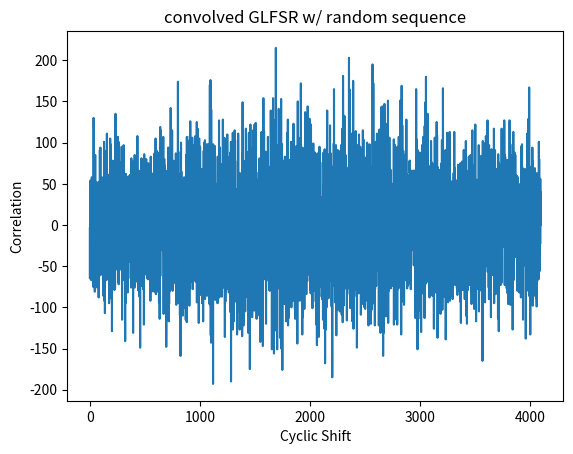

Here is the Python script that generated this plot:
# the following is an example of the glfsr correlation used in the AERPAW channel sounder
# the first array is the glfsr sequence trasnmitted by the channel sounder
# the second array is the the expected received sequence (they are the same, just reversed), taken from the GNU radio script to be verified


import numpy as np
import matplotlib.pyplot as plt

array1="[1 1 1 1 -1 1 1 1 -1 -1 1 1 1 1 1 1 1 -1 1 -1 -1 1 -1 1 1 1 -1 1 1 1 1 1 -1 1 1 -1 -1 1 -1 -1 -1 -1 1 1 1 -1 -1 1 1 1 -1 1 -1 -1 -1 1 -1 1 1 1 -1 1 -1 1 -1 -1 -1 1 1 1 -1 -1 1 -1 1 1 -1 -1 -1 -1 -1 -1 -1 -1 1 1 -1 1 -1 1 -1 -1 -1 -1 -1 1 -1 1 1 1 1 -1 1 1 1 -1 -1 -1 -1 -1 -1 1 -1 -1 1 1 -1 1 -1 1 -1 -1 -1 1 1 -1 1 1 -1 -1 -1 -1 1 -1 -1 1 1 1 1 1 -1 -1 -1 -1 -1 1 1 -1 1 1 1 1 1 -1 -1 -1 -1 -1 -1 -1 1 -1 1 -1 -1 -1 -1 -1 1 1 1 1 1 -1 1 1 1 -1 -1 1 -1 -1 -1 -1 1 -1 1 -1 -1 -1 -1 1 -1 -1 -1 1 -1 1 -1 1 1 1 1 -1 1 1 1 1 1 1 1 -1 1 -1 1 -1 1 -1 1 -1 1 -1 1 1 -1 -1 1 -1 -1 1 1 1 1 -1 -1 1 1 -1 -1 1 -1 -1 -1 -1 1 -1 -1 1 1 1 -1 -1 1 1 -1 1 1 -1 1 -1 -1 -1 -1 -1 -1 1 1 -1 1 -1 -1 1 1 1 -1 1 -1 1 1 1 -1 -1 1 -1 -1 -1 1 -1 1 -1 -1 1 1 1 1 -1 1 1 -1 1 -1 1 -1 1 -1 1 -1 -1 1 -1 -1 -1 1 -1 1 -1 1 -1 -1 -1 1 1 -1 -1 -1 1 1 -1 1 -1 1 -1 1 -1 -1 -1 -1 1 1 1 -1 1 1 1 1 1 -1 -1 -1 1 1 1 1 1 1 -1 1 -1 -1 1 1 -1 -1 -1 -1 -1 -1 -1 1 1 1 -1 -1 1 1 -1 1 -1 1 -1 1 -1 1 1 1 -1 1 -1 1 -1 1 1 -1 -1 1 1 1 -1 -1 1 -1 1 1 1 1 1 1 -1 1 1 1 1 1 1 -1 1 -1 1 1 1 -1 1 1 -1 -1 1 -1 -1 1 1 -1 -1 1 1 1 -1 1 1 1 -1 1 1 1 -1 1 1 -1 1 -1 -1 -1 -1 1 1 -1 -1 -1 -1 1 1 1 1 -1 1 -1 1 -1 -1 -1 -1 1 1 -1 1 -1 -1 1 -1 -1 1 -1 -1 -1 -1 -1 -1 -1 -1 1 1 1 -1 1 -1 -1 1 1 1 -1 1 1 -1 -1 -1 -1 1 -1 1 -1 -1 -1 1 -1 1 1 -1 -1 1 -1 -1 1 -1 -1 -1 1 -1 -1 -1 1 -1 1 1 1 1 1 -1 1 1 1 -1 1 -1 1 1 -1 1 -1 1 1 -1 1 1 1 -1 1 1 1 1 1 1 -1 -1 1 -1 -1 1 1 -1 -1 -1 -1 -1 1 1 -1 -1 1 1 1 -1 1 -1 -1 1 -1 1 -1 1 -1 1 -1 -1 1 1 1 1 -1 -1 -1 1 -1 -1 -1 1 -1 -1 1 1 1 -1 1 1 1 -1 -1 -1 -1 1 1 -1 1 -1 -1 -1 1 1 -1 -1 1 1 1 -1 -1 1 1 -1 -1 -1 1 -1 -1 1 1 1 -1 -1 -1 -1 1 -1 1 1 -1 1 -1 -1 1 1 1 -1 -1 1 -1 -1 1 1 1 -1 -1 -1 1 -1 1 -1 1 1 -1 1 -1 1 -1 -1 1 1 -1 1 1 1 -1 1 -1 1 -1 -1 1 -1 -1 -1 -1 1 -1 1 1 1 1 1 1 1 1 1 1 -1 -1 1 -1 -1 -1 -1 1 1 -1 1 1 -1 1 -1 1 -1 -1 -1 1 -1 1 -1 -1 -1 1 1 1 1 -1 1 -1 -1 -1 -1 -1 1 -1 1 -1 -1 -1 1 1 -1 -1 1 -1 -1 1 1 1 -1 1 1 -1 1 1 1 -1 -1 -1 1 1 -1 1 1 -1 -1 1 1 -1 1 -1 -1 -1 -1 1 1 1 1 1 1 1 -1 -1 -1 -1 1 1 -1 1 1 1 1 -1 1 1 1 -1 1 1 1 1 -1 -1 1 1 1 1 1 -1 1 -1 1 1 1 1 -1 -1 1 -1 -1 1 1 1 1 1 1 -1 -1 -1 1 -1 1 -1 -1 1 -1 1 1 -1 -1 -1 -1 1 1 1 1 1 -1 1 -1 -1 1 1 1 1 1 1 -1 1 1 -1 1 1 1 1 -1 -1 1 -1 1 1 1 1 -1 -1 1 -1 1 -1 -1 -1 1 -1 -1 1 -1 -1 -1 1 -1 1 1 -1 1 1 -1 -1 -1 1 -1 -1 -1 -1 1 -1 1 -1 1 1 1 -1 -1 1 1 -1 -1 1 1 -1 -1 -1 -1 1 -1 1 -1 1 1 -1 1 1 -1 1 1 1 -1 1 -1 1 1 1 -1 1 -1 1 1 -1 -1 1 -1 -1 -1 -1 -1 -1 -1 1 -1 -1 -1 -1 -1 1 1 1 1 -1 1 -1 -1 1 1 1 -1 -1 -1 1 1 -1 1 -1 1 1 -1 1 1 -1 1 -1 -1 1 -1 -1 -1 -1 -1 -1 1 1 -1 -1 1 1 -1 1 -1 1 -1 -1 1 -1 -1 1 1 -1 1 1 -1 -1 -1 1 1 -1 -1 -1 -1 1 1 -1 -1 1 -1 -1 -1 1 1 -1 -1 -1 -1 1 -1 1 1 -1 -1 1 1 -1 1 -1 1 1 1 -1 1 -1 -1 -1 1 1 1 1 1 1 -1 -1 1 1 -1 1 1 1 1 -1 -1 1 1 -1 -1 -1 1 1 1 -1 -1 1 1 1 1 -1 1 1 -1 -1 1 -1 1 1 1 -1 1 -1 1 1 1 1 -1 1 -1 1 1 1 -1 -1 -1 1 1 1 1 1 -1 1 -1 1 -1 -1 -1 1 -1 -1 1 1 1 1 -1 -1 -1 -1 1 1 1 1 1 1 -1 1 1 1 -1 -1 -1 1 1 1 -1 -1 1 -1 -1 -1 1 1 -1 1 1 1 -1 -1 -1 -1 1 -1 1 -1 1 -1 1 -1 -1 -1 -1 -1 -1 -1 1 1 -1 -1 -1 1 -1 1 1 -1 -1 -1 -1 -1 1 1 1 -1 1 1 -1 1 1 -1 1 1 1 1 -1 1 -1 1 -1 1 -1 -1 1 -1 1 1 -1 1 1 1 -1 1 -1 -1 -1 -1 1 1 1 -1 -1 -1 -1 -1 1 1 1 1 1 1 -1 -1 -1 -1 1 -1 1 -1 -1 1 -1 1 -1 1 1 1 -1 -1 -1 -1 1 1 1 -1 1 1 -1 -1 -1 1 -1 1 -1 -1 1 1 -1 -1 1 -1 1 1 -1 1 1 -1 -1 1 -1 1 1 -1 1 -1 1 1 -1 -1 -1 -1 1 1 -1 -1 -1 1 1 1 1 -1 1 1 -1 -1 -1 1 -1 -1 1 1 -1 1 1 1 -1 -1 1 -1 1 -1 -1 1 1 -1 -1 -1 1 -1 -1 -1 -1 -1 1 -1 1 1 -1 -1 1 -1 1 -1 1 1 -1 -1 1 1 -1 1 1 -1 -1 -1 -1 -1 1 1 -1 1 -1 -1 -1 -1 -1 1 1 1 -1 -1 1 -1 1 -1 1 1 1 -1 1 1 1 -1 1 -1 1 -1 1 -1 1 1 -1 1 -1 1 1 1 -1 -1 -1 -1 -1 -1 -1 1 1 -1 1 1 -1 1 1 -1 1 1 -1 -1 1 -1 -1 -1 1 -1 -1 -1 -1 1 -1 -1 1 -1 -1 1 1 1 -1 1 -1 1 -1 -1 1 1 1 1 1 1 1 -1 -1 1 1 -1 -1 -1 -1 -1 -1 1 -1 -1 -1 -1 1 -1 -1 -1 1 1 -1 1 -1 1 -1 -1 1 1 1 -1 -1 -1 -1 -1 1 -1 -1 -1 -1 1 1 1 1 -1 1 1 -1 1 1 -1 1 -1 -1 -1 1 1 1 -1 1 1 -1 1 -1 1 -1 -1 1 -1 1 -1 -1 1 1 -1 1 1 -1 1 -1 1 1 1 1 -1 -1 -1 1 1 -1 1 -1 -1 -1 1 -1 1 1 -1 1 -1 1 1 1 1 1 1 1 -1 1 1 -1 1 -1 -1 -1 1 -1 -1 1 -1 1 1 -1 1 1 -1 1 -1 1 -1 1 1 -1 1 1 1 1 1 1 1 -1 -1 1 -1 1 1 1 -1 1 1 -1 -1 -1 1 1 -1 1 1 1 -1 1 1 1 -1 -1 -1 1 -1 -1 1 1 1 1 1 1 1 1 1 -1 -1 -1 1 1 1 -1 -1 -1 1 1 1 1 -1 1 -1 1 1 1 1 1 1 -1 1 -1 -1 -1 -1 1 1 -1 1 1 1 -1 1 -1 -1 1 1 -1 -1 1 1 1 1 -1 -1 -1 -1 -1 -1 -1 -1 1 -1 1 -1 1 1 1 1 1 -1 -1 -1 1 -1 -1 -1 -1 1 1 -1 1 -1 1 -1 1 1 1 1 1 1 -1 -1 1 1 1 -1 -1 -1 1 1 1 -1 1 -1 1 1 -1 -1 -1 1 1 1 -1 1 1 1 1 -1 1 1 1 1 -1 -1 -1 1 1 1 -1 1 1 -1 -1 1 -1 1 -1 -1 1 -1 -1 -1 -1 -1 1 -1 -1 1 -1 -1 -1 1 1 -1 -1 1 1 -1 1 1 -1 1 1 1 1 1 -1 1 -1 -1 -1 1 1 1 -1 -1 -1 1 -1 -1 -1 1 1 1 -1 -1 1 1 -1 -1 1 -1 1 1 1 -1 -1 1 -1 -1 1 -1 1 -1 -1 1 -1 -1 1 1 1 -1 -1 1 -1 1 -1 -1 -1 -1 1 1 -1 -1 1 1 -1 -1 1 -1 1 -1 -1 1 1 1 1 1 -1 -1 1 1 1 -1 1 1 -1 -1 1 1 -1 1 1 1 1 1 1 -1 -1 -1 1 1 -1 1 1 1 1 -1 -1 -1 -1 1 1 -1 -1 -1 -1 -1 -1 -1 -1 -1 -1 1 -1 -1 -1 1 1 -1 -1 1 -1 1 -1 -1 -1 -1 -1 -1 1 1 1 -1 1 1 1 -1 -1 1 1 -1 -1 -1 -1 1 1 -1 1 -1 1 1 -1 -1 -1 1 -1 -1 1 -1 1 -1 -1 1 1 1 -1 -1 1 1 1 -1 -1 1 1 1 1 1 -1 -1 1 -1 -1 1 -1 1 1 1 -1 1 -1 -1 -1 -1 -1 -1 -1 1 -1 1 1 1 1 1 -1 -1 -1 -1 1 1 1 -1 -1 -1 1 1 -1 -1 1 -1 -1 -1 -1 -1 1 1 -1 1 -1 1 1 1 1 1 -1 -1 1 -1 1 1 -1 1 -1 -1 -1 1 1 -1 1 -1 -1 -1 -1 1 -1 -1 -1 -1 1 -1 1 1 -1 -1 -1 -1 1 -1 -1 -1 -1 -1 -1 1 1 1 1 -1 -1 -1 -1 1 -1 -1 -1 -1 1 1 -1 -1 1 -1 1 1 -1 -1 -1 1 1 1 1 -1 -1 -1 1 1 -1 -1 1 1 1 1 1 -1 -1 -1 1 1 -1 -1 -1 -1 -1 -1 1 1 1 1 1 1 1 1 1 1 1 1 -1 1 -1 1 1 -1 1 -1 -1 -1 1 -1 1 -1 1 -1 1 1 -1 -1 -1 1 1 -1 1 -1 -1 1 -1 1 -1 1 1 -1 1 1 1 -1 -1 -1 -1 -1 1 -1 1 1 1 -1 1 -1 -1 1 1 1 1 -1 -1 1 -1 1 1 -1 -1 1 1 1 1 -1 1 -1 -1 -1 1 1 -1 1 1 1 1 1 1 1 1 1 -1 1 1 -1 -1 1 1 1 1 1 1 -1 -1 1 -1 1 -1 -1 1 -1 1 1 1 1 1 1 1 -1 -1 -1 1 -1 -1 1 1 -1 -1 -1 -1 1 -1 -1 1 -1 -1 -1 -1 -1 1 1 1 -1 1 -1 1 -1 -1 -1 -1 -1 -1 1 -1 -1 1 -1 1 -1 1 1 1 1 1 1 1 1 -1 -1 1 1 1 1 1 1 -1 1 -1 1 -1 -1 1 -1 1 1 1 -1 -1 -1 -1 -1 1 1 -1 -1 -1 -1 -1 1 1 1 1 -1 -1 1 1 -1 1 -1 1 1 -1 1 -1 1 -1 1 -1 -1 1 1 -1 -1 1 1 -1 -1 1 1 -1 1 1 1 -1 -1 -1 1 -1 1 -1 -1 -1 1 -1 -1 -1 1 1 1 1 1 -1 -1 -1 1 -1 1 1 1 -1 1 1 -1 1 1 -1 -1 -1 -1 -1 -1 -1 1 -1 -1 1 1 1 -1 1 -1 -1 1 1 -1 1 -1 -1 -1 1 1 1 1 -1 -1 1 1 1 -1 1 -1 1 1 -1 1 1 -1 -1 1 1 -1 -1 1 1 1 -1 -1 -1 -1 1 1 -1 -1 1 1 1 1 -1 1 1 1 1 -1 1 1 -1 -1 1 1 -1 -1 -1 -1 -1 1 -1 1 1 -1 1 -1 1 -1 -1 -1 -1 1 -1 1 -1 1 -1 -1 1 1 1 -1 1 1 1 1 1 1 1 1 -1 1 -1 -1 -1 1 -1 -1 1 1 -1 -1 1 1 -1 1 -1 -1 1 1 -1 -1 1 -1 -1 -1 1 -1 1 1 1 -1 -1 1 -1 1 -1 1 -1 -1 1 -1 1 -1 1 -1 -1 1 1 -1 1 -1 -1 1 -1 -1 -1 1 1 1 -1 1 1 1 -1 1 -1 -1 1 -1 1 1 -1 1 -1 -1 1 -1 -1 1 1 1 1 1 -1 1 1 1 1 1 -1 1 -1 1 1 -1 -1 1 1 1 1 1 -1 1 1 -1 -1 -1 1 1 1 -1 -1 -1 -1 -1 -1 -1 -1 -1 1 -1 1 1 -1 -1 -1 1 -1 1 1 -1 1 1 1 1 1 -1 -1 1 1 1 1 -1 -1 1 -1 -1 -1 1 1 1 -1 -1 -1 -1 1 1 1 1 -1 -1 1 -1 1 -1 1 1 -1 1 -1 -1 1 1 -1 1 1 -1 -1 1 -1 -1 1 -1 1 1 -1 1 -1 1 -1 1 1 1 -1 -1 -1 1 -1 -1 -1 -1 -1 -1 1 -1 -1 -1 1 -1 1 1 -1 -1 -1 1 1 -1 -1 1 1 -1 -1 -1 1 -1 1 -1 -1 -1 -1 1 1 1 1 -1 -1 -1 1 -1 1 1 -1 1 -1 -1 -1 -1 -1 1 -1 -1 1 1 1 1 -1 1 1 1 -1 1 -1 -1 -1 1 -1 -1 -1 -1 1 1 1 -1 1 -1 -1 -1 -1 -1 1 1 -1 1 1 -1 -1 -1 1 -1 1 1 1 -1 -1 -1 1 -1 1 1 1 1 -1 -1 1 1 -1 1 1 -1 -1 1 1 1 -1 1 1 -1 1 -1 -1 1 1 -1 -1 -1 1 1 1 1 1 -1 -1 1 -1 1 -1 1 -1 1 -1 1 -1 -1 -1 1 1 1 1 1 -1 1 1 -1 1 1 -1 -1 1 1 1 1 -1 -1 1 1 1 1 -1 1 -1 1 1 -1 -1 -1 -1 -1 -1 1 1 -1 -1 -1 -1 1 -1 -1 -1 1 1 1 -1 1 -1 -1 1 -1 -1 1 -1 1 1 1 1 -1 1 1 -1 1 1 1 -1 1 1 -1 -1 -1 -1 -1 1 -1 1 -1 1 -1 1 1 1 1 1 -1 1 1 -1 1 -1 1 1 -1 1 -1 -1 1 -1 1 -1 -1 -1 1 -1 1 -1 1 1 -1 -1 1 -1 1 -1 -1 -1 1 1 1 -1 1 -1 1 -1 1 1 1 1 -1 -1 1 1 1 -1 -1 1 -1 -1 -1 -1 -1 1 -1 1 -1 1 1 -1 -1 -1 1 -1 1 -1 1 -1 -1 1 -1 -1 1 -1 1 -1 -1 -1 1 1 -1 1 -1 1 1 1 -1 -1 1 1 1 1 -1 -1 -1 1 1 1 1 -1 -1 1 -1 -1 1 -1 -1 -1 -1 1 1 1 1 1 -1 -1 1 1 -1 1 -1 -1 -1 1 -1 -1 -1 1 -1 -1 -1 -1 -1 1 1 -1 -1 1 -1 -1 1 -1 -1 1 -1 1 1 -1 -1 1 -1 1 1 -1 -1 1 -1 -1 -1 1 1 1 1 1 1 1 1 -1 -1 -1 -1 -1 -1 1 -1 1 -1 -1 1 1 1 -1 1 -1 -1 -1 -1 1 -1 -1 1 1 -1 1 1 -1 1 1 -1 -1 -1 1 1 1 1 1 1 1 -1 1 1 1 -1 1 1 -1 -1 1 1 1 -1 -1 -1 1 -1 -1 1 -1 -1 -1 -1 1 -1 -1 -1 -1 -1 1 -1 -1 -1 1 1 1 1 -1 1 1 1 1 1 -1 -1 1 -1 -1 -1 1 -1 -1 1 1 -1 1 -1 -1 1 1 1 1 -1 1 -1 1 -1 1 1 1 -1 1 1 -1 1 -1 1 1 1 -1 1 1 1 1 -1 1 -1 -1 -1 1 -1 1 -1 -1 1 -1 -1 -1 1 1 -1 1 -1 -1 1 1 -1 1 -1 1 1 -1 -1 1 -1 1 1 1 1 -1 1 -1 1 -1 -1 1 1 -1 -1 -1 -1 1 1 1 -1 1 -1 1 1 1 1 1 -1 1 -1 1 -1 1 1 -1 1 -1 -1 -1 -1 1 -1 1 1 1 -1 -1 -1 -1 1 -1 -1 1 -1 1 1 1 1 1 -1 -1 1 1 -1 -1 1 1 1 1 1 1 1 1 -1 1 1 1 1 -1 -1 1 -1 -1 -1 -1 -1 -1 1 -1 1 1 -1 1 1 -1 1 1 -1 1 -1 1 1 -1 -1 1 1 -1 -1 -1 1 1 -1 1 1 -1 1 -1 -1 1 1 1 1 1 -1 1 -1 -1 -1 -1 -1 -1 1 -1 1 -1 1 -1 -1 -1 -1 -1 1 1 -1 -1 -1 1 1 -1 -1 1 -1 1 1 1 1 1 -1 1 -1 -1 1 -1 -1 -1 -1 1 1 -1 -1 -1 1 -1 -1 -1 1 1 -1 1 1 -1 1 1 1 -1 -1 1 -1 -1 1 1 -1 1 1 1 1 1 -1 1 1 1 1 -1 1 -1 1 1 -1 1 1 1 1 -1 -1 -1 1 -1 -1 1 -1 1 1 1 -1 -1 1 1 1 -1 1 1 1 1 -1 -1 -1 -1 -1 -1 1 1 -1 1 1 1 -1 -1 1 1 -1 1 1 1 -1 1 1 -1 1 1 1 1 1 1 -1 1 1 -1 -1 -1 -1 -1 -1 1 -1 1 1 1 -1 -1 1 1 -1 1 -1 -1 1 -1 1 1 -1 -1 1 1 -1 -1 1 -1 -1 1 1 -1 1 -1 -1 -1 -1 -1 -1 -1 -1 1 -1 -1 1 -1 -1 1 -1 -1 1 -1 -1 -1 1 1 1 1 -1 -1 -1 -1 -1 1 1 1 -1 -1 -1 1 -1 1 1 -1 -1 1 1 1 -1 1 -1 1 -1 1 -1 -1 -1 1 -1 -1 -1 -1 -1 -1 -1 1 1 1 1 1 -1 -1 -1 -1 1 -1 -1 1 1 -1 -1 -1 1 -1 1 1 1 1 1 1 -1 -1 -1 -1 -1 1 -1 1 -1 -1 1 -1 -1 1 -1 -1 1 1 1 1 -1 1 -1 -1 1 -1 -1 1 1 -1 -1 -1 1 1 -1 -1 -1 1 -1 -1 1 -1 -1 1 1 -1 1 -1 1 1 1 1 -1 1 1 -1 -1 -1 -1 1 1 -1 1 1 -1 -1 1 -1 1 -1 1 -1 1 1 -1 1 1 -1 -1 -1 -1 1 1 1 -1 -1 1 -1 -1 1 -1 -1 1 1 -1 -1 1 -1 -1 1 -1 1 -1 1 -1 1 1 1 -1 -1 1 -1 1 1 -1 1 1 1 1 -1 1 1 -1 1 -1 -1 1 -1 1 1 1 1 -1 -1 -1 1 -1 1 -1 1 -1 1 -1 1 1 1 1 -1 1 -1 -1 -1 -1 1 -1 1 -1 -1 1 1 -1 1 -1 1 -1 1 1 -1 -1 -1 -1 -1 1 -1 -1 1 -1 1 1 -1 -1 -1 1 -1 -1 -1 1 -1 1 -1 -1 -1 -1 -1 -1 -1 -1 -1 1 1 -1 -1 1 -1 1 -1 1 1 1 1 -1 -1 -1 -1 -1 1 -1 -1 1 1 -1 -1 1 -1 1 -1 1 -1 -1 -1 1 -1 1 1 1 1 -1 1 -1 -1 1 1 -1 1 1 1 1 -1 1 -1 -1 1 -1 1 -1 -1 1 -1 1 -1 -1 -1 -1 1 -1 1 1 -1 1 1 1 -1 -1 1 1 1 -1 -1 -1 -1 -1 -1 1 1 1 -1 -1 -1 -1 1 -1 -1 -1 1 -1 -1 1 -1 -1 1 -1 1 -1 1 1 -1 -1 -1 -1 1 -1 1 1 1 1 -1 -1 -1 -1 1 -1 1 1 1 -1 1 1 1 -1 -1 1 -1 1 1 1 -1 -1 -1 1 1 -1 -1 -1 1 1 1 -1 1 -1 -1 -1 1 1 -1 -1 -1 -1 -1 1 -1 -1 -1 1 -1 -1 -1 1 1 -1 -1 -1 1 -1 1 -1 1 1 1 -1 1 -1 -1 1 -1 -1 -1 1 -1 -1 1 -1 1 -1 1 -1 -1 -1 -1 1 -1 -1 1 -1 1 -1 -1 -1 -1 -1 1 -1 -1 -1 -1 -1 -1 -1 -1 -1 -1 -1]"

array2=[-1,    -1,    -1,    -1,    -1,    -1,    -1,    -1,    -1,    -1,    -1,     1,    -1,    -1,    -1,    -1,    -1,     1,    -1,     1,    -1,    -1,     1,    -1,    -1,    -1,    -1,     1,    -1,     1,    -1,     1,    -1,    -1,     1,    -1,    -1,    -1,     1,    -1,    -1,     1,    -1,     1,     1,     1,    -1,     1,    -1,     1,    -1,    -1,    -1,     1,     1,    -1,    -1,    -1,     1,    -1,    -1,    -1,     1,    -1,    -1,    -1,    -1,    -1,     1,     1,    -1,    -1,    -1,     1,    -1,     1,     1,     1,    -1,    -1,    -1,     1,     1,    -1,    -1,    -1,     1,     1,     1,    -1,     1,    -1,    -1,     1,     1,     1,    -1,     1,     1,     1,    -1,     1,    -1,    -1,    -1,    -1,     1,     1,     1,     1,    -1,     1,    -1,    -1,    -1,    -1,     1,     1,    -1,     1,    -1,     1,    -1,    -1,     1,    -1,    -1,     1,    -1,    -1,    -1,     1,    -1,    -1,    -1,    -1,     1,     1,     1,    -1,    -1,    -1,    -1,    -1,    -1,     1,     1,     1,    -1,    -1,     1,     1,     1,    -1,     1,     1,    -1,     1,    -1,    -1,    -1,    -1,     1,    -1,     1,    -1,    -1,     1,    -1,     1,    -1,    -1,     1,    -1,     1,     1,     1,     1,    -1,     1,     1,    -1,    -1,     1,    -1,     1,     1,     1,     1,    -1,     1,    -1,    -1,    -1,     1,    -1,     1,    -1,     1,    -1,    -1,     1,     1,    -1,    -1,     1,    -1,    -1,    -1,    -1,    -1,     1,     1,     1,     1,    -1,     1,    -1,     1,    -1,    -1,     1,     1,    -1,    -1,    -1,    -1,    -1,    -1,    -1,    -1,    -1,     1,    -1,     1,    -1,    -1,    -1,     1,    -1,    -1,    -1,     1,     1,    -1,     1,    -1,    -1,     1,    -1,    -1,    -1,    -1,    -1,     1,     1,    -1,     1,    -1,     1,    -1,     1,     1,    -1,    -1,     1,    -1,     1,    -1,    -1,    -1,    -1,     1,    -1,     1,     1,     1,     1,    -1,     1,    -1,     1,    -1,     1,    -1,     1,    -1,    -1,    -1,     1,     1,     1,     1,    -1,     1,    -1,    -1,     1,    -1,     1,     1,    -1,     1,     1,     1,     1,    -1,     1,     1,    -1,     1,    -1,    -1,     1,     1,     1,    -1,     1,    -1,     1,    -1,     1,    -1,    -1,     1,    -1,    -1,     1,     1,    -1,    -1,     1,    -1,    -1,     1,    -1,    -1,     1,     1,     1,    -1,    -1,    -1,    -1,     1,     1,    -1,     1,     1,    -1,     1,    -1,     1,    -1,     1,    -1,    -1,     1,     1,    -1,     1,     1,    -1,    -1,    -1,    -1,     1,     1,    -1,     1,     1,     1,     1,    -1,     1,    -1,     1,     1,    -1,    -1,     1,    -1,    -1,     1,    -1,    -1,    -1,     1,     1,    -1,    -1,    -1,     1,     1,    -1,    -1,     1,    -1,    -1,     1,    -1,     1,     1,     1,     1,    -1,    -1,     1,    -1,    -1,     1,    -1,    -1,     1,    -1,     1,    -1,    -1,    -1,    -1,    -1,     1,     1,     1,     1,     1,     1,    -1,     1,    -1,    -1,    -1,     1,     1,    -1,    -1,     1,    -1,    -1,    -1,    -1,     1,     1,     1,     1,     1,    -1,    -1,    -1,    -1,    -1,    -1,    -1,     1,    -1,    -1,    -1,     1,    -1,     1,    -1,     1,    -1,     1,     1,     1,    -1,    -1,     1,     1,    -1,     1,    -1,    -1,    -1,     1,     1,     1,    -1,    -1,    -1,    -1,    -1,     1,     1,     1,     1,    -1,    -1,    -1,     1,    -1,    -1,     1,    -1,    -1,     1,    -1,    -1,     1,    -1,    -1,    -1,    -1,    -1,    -1,    -1,    -1,     1,    -1,     1,     1,    -1,    -1,     1,    -1,    -1,     1,     1,    -1,    -1,     1,     1,    -1,     1,    -1,    -1,     1,    -1,     1,     1,    -1,    -1,     1,     1,     1,    -1,     1,    -1,    -1,    -1,    -1,    -1,    -1,     1,     1,    -1,     1,     1,     1,     1,     1,     1,    -1,     1,     1,    -1,     1,     1,     1,    -1,     1,     1,    -1,    -1,     1,     1,     1,    -1,     1,     1,    -1,    -1,    -1,    -1,    -1,    -1,     1,     1,     1,     1,    -1,     1,     1,     1,    -1,    -1,     1,     1,     1,    -1,     1,    -1,    -1,     1,    -1,    -1,    -1,     1,     1,     1,     1,    -1,     1,     1,    -1,     1,    -1,     1,     1,     1,     1,    -1,     1,     1,     1,     1,     1,    -1,     1,     1,    -1,    -1,     1,    -1,    -1,     1,     1,     1,    -1,     1,     1,    -1,     1,     1,    -1,    -1,    -1,     1,    -1,    -1,    -1,     1,     1,    -1,    -1,    -1,    -1,     1,    -1,    -1,     1,    -1,     1,     1,     1,     1,     1,    -1,     1,    -1,    -1,     1,     1,    -1,    -1,    -1,     1,     1,    -1,    -1,    -1,    -1,    -1,     1,    -1,     1,    -1,     1,    -1,    -1,    -1,    -1,    -1,    -1,     1,    -1,     1,     1,     1,     1,     1,    -1,    -1,     1,    -1,     1,     1,    -1,     1,     1,    -1,    -1,    -1,     1,     1,    -1,    -1,     1,     1,    -1,     1,    -1,     1,     1,    -1,     1,     1,    -1,     1,     1,    -1,     1,    -1,    -1,    -1,    -1,    -1,    -1,     1,    -1,    -1,     1,     1,     1,     1,    -1,     1,     1,     1,     1,     1,     1,     1,     1,    -1,    -1,     1,     1,    -1,    -1,     1,     1,     1,     1,     1,    -1,     1,    -1,    -1,     1,    -1,    -1,    -1,    -1,     1,     1,     1,    -1,     1,    -1,    -1,    -1,    -1,     1,    -1,     1,     1,    -1,     1,    -1,     1,    -1,     1,     1,     1,     1,     1,    -1,     1,    -1,     1,     1,     1,    -1,    -1,    -1,    -1,     1,     1,    -1,    -1,     1,    -1,     1,    -1,     1,     1,     1,     1,    -1,     1,    -1,    -1,     1,     1,    -1,     1,    -1,     1,     1,    -1,    -1,     1,    -1,     1,     1,    -1,    -1,    -1,     1,    -1,    -1,     1,    -1,     1,    -1,    -1,    -1,     1,    -1,     1,     1,     1,     1,    -1,     1,     1,     1,    -1,     1,    -1,     1,     1,    -1,     1,     1,     1,    -1,     1,    -1,     1,    -1,     1,     1,     1,     1,    -1,    -1,     1,    -1,     1,     1,    -1,    -1,     1,    -1,    -1,    -1,     1,    -1,    -1,     1,     1,     1,     1,     1,    -1,     1,     1,     1,     1,    -1,    -1,    -1,     1,    -1,    -1,    -1,    -1,    -1,     1,    -1,    -1,    -1,    -1,     1,    -1,    -1,     1,    -1,    -1,    -1,     1,     1,     1,    -1,    -1,     1,     1,    -1,     1,     1,     1,    -1,     1,     1,     1,     1,     1,     1,     1,    -1,    -1,    -1,     1,     1,    -1,     1,     1,    -1,     1,     1,    -1,    -1,     1,    -1,    -1,    -1,    -1,     1,    -1,     1,     1,     1,    -1,    -1,     1,    -1,     1,    -1,    -1,    -1,    -1,    -1,    -1,     1,     1,     1,     1,     1,     1,     1,     1,    -1,    -1,    -1,     1,    -1,    -1,     1,     1,    -1,     1,    -1,    -1,     1,     1,    -1,     1,    -1,    -1,     1,    -1,    -1,     1,    -1,    -1,     1,     1,    -1,    -1,    -1,    -1,    -1,     1,    -1,    -1,    -1,     1,    -1,    -1,    -1,     1,    -1,     1,     1,    -1,    -1,     1,     1,     1,     1,     1,    -1,    -1,    -1,    -1,     1,    -1,    -1,     1,    -1,    -1,     1,     1,     1,     1,    -1,    -1,    -1,     1,     1,     1,     1,    -1,    -1,     1,     1,     1,    -1,     1,    -1,     1,     1,    -1,    -1,    -1,     1,    -1,     1,    -1,    -1,     1,    -1,    -1,     1,    -1,     1,    -1,     1,    -1,    -1,    -1,     1,     1,    -1,     1,    -1,     1,    -1,    -1,    -1,    -1,    -1,     1,    -1,    -1,     1,     1,     1,    -1,    -1,     1,     1,     1,     1,    -1,     1,    -1,     1,    -1,     1,     1,     1,    -1,    -1,    -1,     1,    -1,     1,    -1,    -1,     1,     1,    -1,     1,    -1,     1,    -1,    -1,    -1,     1,    -1,     1,    -1,    -1,     1,    -1,     1,     1,    -1,     1,    -1,     1,     1,    -1,     1,     1,     1,     1,     1,    -1,     1,    -1,     1,    -1,     1,    -1,    -1,    -1,    -1,    -1,     1,     1,    -1,     1,     1,     1,    -1,     1,     1,    -1,     1,     1,     1,     1,    -1,     1,    -1,    -1,     1,    -1,    -1,     1,    -1,     1,     1,     1,    -1,    -1,    -1,     1,    -1,    -1,    -1,    -1,     1,     1,    -1,    -1,    -1,    -1,    -1,    -1,     1,     1,    -1,     1,    -1,     1,     1,     1,     1,    -1,    -1,     1,     1,     1,     1,    -1,    -1,     1,     1,    -1,     1,     1,    -1,     1,     1,     1,     1,     1,    -1,    -1,    -1,     1,    -1,     1,    -1,     1,    -1,     1,    -1,     1,    -1,    -1,     1,     1,     1,     1,     1,    -1,    -1,    -1,     1,     1,    -1,    -1,     1,    -1,     1,     1,    -1,     1,     1,     1,    -1,    -1,     1,     1,    -1,     1,     1,    -1,    -1,     1,     1,     1,     1,    -1,     1,    -1,    -1,    -1,     1,     1,     1,    -1,     1,    -1,    -1,    -1,     1,     1,    -1,     1,     1,    -1,    -1,    -1,    -1,    -1,     1,    -1,     1,     1,     1,    -1,    -1,    -1,    -1,     1,    -1,    -1,    -1,     1,    -1,     1,     1,     1,    -1,     1,     1,     1,     1,    -1,    -1,     1,    -1,    -1,    -1,    -1,    -1,     1,    -1,     1,     1,    -1,     1,    -1,    -1,    -1,     1,     1,     1,     1,    -1,    -1,    -1,    -1,     1,    -1,     1,    -1,    -1,    -1,     1,     1,    -1,    -1,     1,     1,    -1,    -1,    -1,     1,     1,    -1,     1,    -1,    -1,    -1,     1,    -1,    -1,    -1,    -1,    -1,    -1,     1,    -1,    -1,    -1,     1,     1,     1,    -1,     1,    -1,     1,    -1,     1,     1,    -1,     1,    -1,    -1,     1,    -1,    -1,     1,     1,    -1,     1,     1,    -1,    -1,     1,    -1,     1,     1,    -1,     1,    -1,     1,    -1,    -1,     1,     1,     1,     1,    -1,    -1,    -1,    -1,     1,     1,     1,    -1,    -1,    -1,     1,    -1,    -1,     1,     1,     1,     1,    -1,    -1,     1,     1,     1,     1,     1,    -1,     1,     1,    -1,     1,    -1,    -1,    -1,     1,     1,    -1,     1,    -1,    -1,    -1,    -1,    -1,    -1,    -1,    -1,    -1,     1,     1,     1,    -1,    -1,    -1,     1,     1,    -1,     1,     1,     1,     1,     1,    -1,    -1,     1,     1,    -1,     1,    -1,     1,     1,     1,     1,     1,    -1,     1,     1,     1,     1,     1,    -1,    -1,     1,    -1,    -1,     1,    -1,     1,     1,    -1,     1,    -1,    -1,     1,    -1,     1,     1,     1,    -1,     1,     1,     1,    -1,    -1,    -1,     1,    -1,    -1,     1,    -1,     1,     1,    -1,    -1,     1,    -1,     1,    -1,     1,    -1,    -1,     1,    -1,     1,    -1,     1,    -1,    -1,     1,     1,     1,    -1,     1,    -1,    -1,    -1,     1,    -1,    -1,     1,     1,    -1,    -1,     1,    -1,     1,     1,    -1,    -1,     1,     1,    -1,    -1,     1,    -1,    -1,    -1,     1,    -1,     1,     1,     1,     1,     1,     1,     1,     1,    -1,     1,     1,     1,    -1,    -1,     1,    -1,     1,    -1,     1,    -1,    -1,    -1,    -1,     1,    -1,     1,    -1,     1,     1,    -1,     1,    -1,    -1,    -1,    -1,    -1,     1,     1,    -1,    -1,     1,     1,    -1,     1,     1,     1,     1,    -1,     1,     1,     1,     1,    -1,    -1,     1,     1,    -1,    -1,    -1,    -1,     1,     1,     1,    -1,    -1,     1,     1,    -1,    -1,     1,     1,    -1,     1,     1,    -1,     1,    -1,     1,     1,     1,    -1,    -1,     1,     1,     1,     1,    -1,    -1,    -1,     1,    -1,     1,     1,    -1,    -1,     1,    -1,     1,     1,     1,    -1,    -1,     1,    -1,    -1,    -1,    -1,    -1,    -1,    -1,     1,     1,    -1,     1,     1,    -1,     1,     1,     1,    -1,     1,    -1,    -1,    -1,     1,     1,     1,     1,     1,    -1,    -1,    -1,     1,    -1,    -1,    -1,     1,    -1,     1,    -1,    -1,    -1,     1,     1,     1,    -1,     1,     1,    -1,    -1,     1,     1,    -1,    -1,     1,     1,    -1,    -1,     1,    -1,     1,    -1,     1,    -1,     1,     1,    -1,     1,    -1,     1,     1,    -1,    -1,     1,     1,     1,     1,    -1,    -1,    -1,    -1,    -1,     1,     1,    -1,    -1,    -1,    -1,    -1,     1,     1,     1,    -1,     1,    -1,    -1,     1,    -1,     1,    -1,     1,     1,     1,     1,     1,     1,    -1,    -1,     1,     1,     1,     1,     1,     1,     1,     1,    -1,     1,    -1,     1,    -1,    -1,     1,    -1,    -1,    -1,    -1,    -1,    -1,     1,    -1,     1,    -1,     1,     1,     1,    -1,    -1,    -1,    -1,    -1,     1,    -1,    -1,     1,    -1,    -1,    -1,    -1,     1,     1,    -1,    -1,     1,    -1,    -1,    -1,     1,     1,     1,     1,     1,     1,     1,    -1,     1,    -1,    -1,     1,    -1,     1,    -1,    -1,     1,     1,     1,     1,     1,     1,    -1,    -1,     1,     1,    -1,     1,     1,     1,     1,     1,     1,     1,     1,     1,    -1,     1,     1,    -1,    -1,    -1,     1,    -1,     1,     1,     1,     1,    -1,    -1,     1,     1,    -1,     1,    -1,    -1,     1,     1,     1,     1,    -1,    -1,     1,    -1,     1,     1,     1,    -1,     1,    -1,    -1,    -1,    -1,    -1,     1,     1,     1,    -1,     1,     1,    -1,     1,    -1,     1,    -1,    -1,     1,    -1,     1,     1,    -1,    -1,    -1,     1,     1,    -1,     1,    -1,     1,    -1,     1,    -1,    -1,    -1,     1,    -1,     1,     1,    -1,     1,    -1,     1,     1,     1,     1,     1,     1,     1,     1,     1,     1,     1,     1,    -1,    -1,    -1,    -1,    -1,    -1,     1,     1,    -1,    -1,    -1,     1,     1,     1,     1,     1,    -1,    -1,     1,     1,    -1,    -1,    -1,     1,     1,     1,     1,    -1,    -1,    -1,     1,     1,    -1,     1,    -1,    -1,     1,     1,    -1,    -1,    -1,    -1,     1,    -1,    -1,    -1,    -1,     1,     1,     1,     1,    -1,    -1,    -1,    -1,    -1,    -1,     1,    -1,    -1,    -1,    -1,     1,     1,    -1,     1,    -1,    -1,    -1,    -1,     1,    -1,    -1,    -1,    -1,     1,    -1,     1,     1,    -1,    -1,    -1,     1,    -1,     1,     1,    -1,     1,    -1,    -1,     1,     1,     1,     1,     1,    -1,     1,    -1,     1,     1,    -1,    -1,    -1,    -1,    -1,     1,    -1,    -1,     1,     1,    -1,    -1,    -1,     1,     1,     1,    -1,    -1,    -1,    -1,     1,     1,     1,     1,     1,    -1,     1,    -1,    -1,    -1,    -1,    -1,    -1,    -1,     1,    -1,     1,     1,     1,    -1,     1,    -1,    -1,     1,    -1,    -1,     1,     1,     1,     1,     1,    -1,    -1,     1,     1,     1,    -1,    -1,     1,     1,     1,    -1,    -1,     1,    -1,     1,    -1,    -1,     1,    -1,    -1,    -1,     1,     1,    -1,     1,    -1,     1,     1,    -1,    -1,    -1,    -1,     1,     1,    -1,    -1,     1,     1,     1,    -1,     1,     1,     1,    -1,    -1,    -1,    -1,    -1,    -1,     1,    -1,     1,    -1,    -1,     1,     1,    -1,    -1,    -1,     1,    -1,    -1,    -1,    -1,    -1,    -1,    -1,    -1,    -1,    -1,     1,     1,    -1,    -1,    -1,    -1,     1,     1,     1,     1,    -1,     1,     1,    -1,    -1,    -1,     1,     1,     1,     1,     1,     1,    -1,     1,     1,    -1,    -1,     1,     1,    -1,     1,     1,     1,    -1,    -1,     1,     1,     1,     1,     1,    -1,    -1,     1,    -1,     1,    -1,    -1,     1,     1,    -1,    -1,     1,     1,    -1,    -1,    -1,    -1,     1,    -1,     1,    -1,    -1,     1,     1,     1,    -1,    -1,     1,    -1,    -1,     1,    -1,     1,    -1,    -1,     1,    -1,    -1,     1,     1,     1,    -1,     1,    -1,    -1,     1,     1,    -1,    -1,     1,     1,     1,    -1,    -1,    -1,     1,    -1,    -1,    -1,     1,     1,     1,    -1,    -1,    -1,     1,    -1,     1,     1,     1,     1,     1,    -1,     1,     1,    -1,     1,     1,    -1,    -1,     1,     1,    -1,    -1,    -1,     1,    -1,    -1,     1,    -1,    -1,    -1,    -1,    -1,     1,    -1,    -1,     1,    -1,     1,    -1,    -1,     1,     1,    -1,     1,     1,     1,    -1,    -1,    -1,     1,     1,     1,     1,    -1,     1,     1,     1,     1,    -1,     1,     1,     1,    -1,    -1,    -1,     1,     1,    -1,     1,    -1,     1,     1,     1,    -1,    -1,    -1,     1,     1,     1,    -1,    -1,     1,     1,     1,     1,     1,     1,    -1,     1,    -1,     1,    -1,     1,     1,    -1,    -1,    -1,    -1,     1,    -1,    -1,    -1,     1,     1,     1,     1,     1,    -1,     1,    -1,     1,    -1,    -1,    -1,    -1,    -1,    -1,    -1,    -1,     1,     1,     1,     1,    -1,    -1,     1,     1,    -1,    -1,     1,    -1,     1,     1,     1,    -1,     1,     1,    -1,    -1,    -1,    -1,     1,    -1,     1,     1,     1,     1,     1,     1,    -1,     1,    -1,     1,     1,     1,     1,    -1,    -1,    -1,     1,     1,     1,    -1,    -1,    -1,     1,     1,     1,     1,     1,     1,     1,     1,     1,    -1,    -1,     1,    -1,    -1,    -1,     1,     1,     1,    -1,     1,     1,     1,    -1,     1,     1,    -1,    -1,    -1,     1,     1,    -1,     1,     1,     1,    -1,     1,    -1,    -1,     1,     1,     1,     1,     1,     1,     1,    -1,     1,     1,    -1,     1,    -1,     1,    -1,     1,     1,    -1,     1,     1,    -1,     1,    -1,    -1,     1,    -1,    -1,    -1,     1,    -1,     1,     1,    -1,     1,     1,     1,     1,     1,     1,     1,    -1,     1,    -1,     1,     1,    -1,     1,    -1,    -1,    -1,     1,    -1,     1,     1,    -1,    -1,    -1,     1,     1,     1,     1,    -1,     1,    -1,     1,     1,    -1,     1,     1,    -1,    -1,     1,    -1,     1,    -1,    -1,     1,    -1,     1,    -1,     1,     1,    -1,     1,     1,     1,    -1,    -1,    -1,     1,    -1,     1,     1,    -1,     1,     1,    -1,     1,     1,     1,     1,    -1,    -1,    -1,    -1,     1,    -1,    -1,    -1,    -1,    -1,     1,     1,     1,    -1,    -1,     1,    -1,     1,    -1,     1,     1,    -1,    -1,    -1,     1,    -1,    -1,    -1,    -1,     1,    -1,    -1,    -1,    -1,    -1,    -1,     1,     1,    -1,    -1,     1,     1,     1,     1,     1,     1,     1,    -1,    -1,     1,    -1,     1,    -1,     1,     1,     1,    -1,    -1,     1,    -1,    -1,     1,    -1,    -1,    -1,    -1,     1,    -1,    -1,    -1,     1,    -1,    -1,     1,     1,    -1,     1,     1,    -1,     1,     1,    -1,     1,     1,    -1,    -1,    -1,    -1,    -1,    -1,    -1,     1,     1,     1,    -1,     1,    -1,     1,     1,    -1,     1,    -1,     1,    -1,     1,    -1,     1,     1,     1,    -1,     1,     1,     1,    -1,     1,    -1,     1,    -1,    -1,     1,     1,     1,    -1,    -1,    -1,    -1,    -1,     1,    -1,     1,     1,    -1,    -1,    -1,    -1,    -1,     1,     1,    -1,     1,     1,    -1,    -1,     1,     1,    -1,     1,    -1,     1,    -1,    -1,     1,     1,    -1,     1,    -1,    -1,    -1,    -1,    -1,     1,    -1,    -1,    -1,     1,     1,    -1,    -1,     1,    -1,     1,    -1,    -1,     1,     1,     1,    -1,     1,     1,    -1,    -1,     1,    -1,    -1,    -1,     1,     1,    -1,     1,     1,     1,     1,    -1,    -1,    -1,     1,     1,    -1,    -1,    -1,    -1,     1,     1,    -1,     1,    -1,     1,     1,    -1,     1,    -1,    -1,     1,     1,    -1,     1,     1,    -1,     1,    -1,    -1,     1,     1,    -1,    -1,     1,    -1,     1,    -1,    -1,    -1,     1,     1,    -1,     1,     1,     1,    -1,    -1,    -1,    -1,     1,     1,     1,    -1,     1,    -1,     1,    -1,    -1,     1,    -1,     1,    -1,    -1,    -1,    -1,     1,     1,     1,     1,     1,     1,    -1,    -1,    -1,    -1,    -1,     1,     1,     1,    -1,    -1,    -1,    -1,     1,    -1,     1,     1,     1,    -1,     1,     1,    -1,     1,    -1,    -1,     1,    -1,     1,    -1,     1,    -1,     1,     1,     1,     1,    -1,     1,     1,    -1,     1,     1,    -1,     1,     1,     1,    -1,    -1,    -1,    -1,    -1,     1,     1,    -1,     1,    -1,    -1,    -1,     1,     1,    -1,    -1,    -1,    -1,    -1,    -1,    -1,     1,    -1,     1,    -1,     1,    -1,     1,    -1,    -1,    -1,    -1,     1,     1,     1,    -1,     1,     1,    -1,    -1,    -1,     1,    -1,    -1,     1,     1,     1,    -1,    -1,    -1,     1,     1,     1,    -1,     1,     1,     1,     1,     1,     1,    -1,    -1,    -1,    -1,     1,     1,     1,     1,    -1,    -1,     1,    -1,    -1,    -1,     1,    -1,     1,    -1,     1,     1,     1,     1,     1,    -1,    -1,    -1,     1,     1,     1,    -1,     1,    -1,     1,     1,     1,     1,    -1,     1,    -1,     1,     1,     1,    -1,     1,    -1,    -1,     1,     1,    -1,     1,     1,     1,     1,    -1,    -1,     1,     1,     1,    -1,    -1,    -1,     1,     1,    -1,    -1,     1,     1,     1,     1,    -1,     1,     1,    -1,    -1,     1,     1,     1,     1,     1,     1,    -1,    -1,    -1,     1,    -1,     1,     1,     1,    -1,     1,    -1,     1,     1,    -1,    -1,     1,     1,    -1,     1,    -1,    -1,    -1,    -1,     1,     1,    -1,    -1,    -1,     1,    -1,    -1,     1,     1,    -1,    -1,    -1,    -1,     1,     1,    -1,    -1,    -1,     1,     1,    -1,     1,     1,    -1,    -1,     1,    -1,    -1,     1,    -1,     1,    -1,     1,     1,    -1,    -1,     1,     1,    -1,    -1,    -1,    -1,    -1,    -1,     1,    -1,    -1,     1,    -1,     1,     1,    -1,     1,     1,    -1,     1,    -1,     1,     1,    -1,    -1,    -1,     1,     1,     1,    -1,    -1,     1,    -1,     1,     1,     1,     1,    -1,    -1,    -1,    -1,    -1,     1,    -1,    -1,    -1,    -1,    -1,    -1,    -1,     1,    -1,    -1,     1,     1,    -1,     1,    -1,     1,     1,     1,    -1,     1,    -1,     1,     1,     1,    -1,     1,     1,    -1,     1,     1,    -1,     1,    -1,     1,    -1,    -1,    -1,    -1,     1,     1,    -1,    -1,     1,     1,    -1,    -1,     1,     1,     1,    -1,     1,    -1,     1,    -1,    -1,    -1,    -1,     1,    -1,    -1,    -1,     1,     1,    -1,     1,     1,    -1,     1,    -1,    -1,    -1,     1,    -1,    -1,     1,    -1,    -1,    -1,     1,    -1,     1,    -1,    -1,     1,     1,     1,     1,    -1,     1,    -1,    -1,     1,     1,     1,     1,    -1,     1,     1,    -1,     1,     1,     1,     1,     1,     1,    -1,    -1,     1,    -1,     1,     1,     1,     1,     1,    -1,    -1,    -1,    -1,     1,     1,    -1,     1,    -1,    -1,     1,    -1,     1,    -1,    -1,    -1,     1,     1,     1,     1,     1,     1,    -1,    -1,     1,    -1,    -1,     1,     1,     1,     1,    -1,     1,    -1,     1,     1,     1,     1,     1,    -1,    -1,     1,     1,     1,     1,    -1,     1,     1,     1,    -1,     1,     1,     1,     1,    -1,     1,     1,    -1,    -1,    -1,    -1,     1,     1,     1,     1,     1,     1,     1,    -1,    -1,    -1,    -1,     1,    -1,     1,     1,    -1,    -1,     1,     1,    -1,     1,     1,    -1,    -1,    -1,     1,     1,     1,    -1,     1,     1,    -1,     1,     1,     1,    -1,    -1,     1,    -1,    -1,     1,     1,    -1,    -1,    -1,     1,    -1,     1,    -1,    -1,    -1,    -1,    -1,     1,    -1,     1,     1,     1,     1,    -1,    -1,    -1,     1,    -1,     1,    -1,    -1,    -1,     1,    -1,     1,    -1,     1,     1,    -1,     1,     1,    -1,    -1,    -1,    -1,     1,    -1,    -1,     1,     1,     1,     1,     1,     1,     1,     1,     1,     1,    -1,     1,    -1,    -1,    -1,    -1,     1,    -1,    -1,     1,    -1,     1,    -1,     1,     1,     1,    -1,     1,     1,    -1,    -1,     1,    -1,     1,    -1,     1,     1,    -1,     1,    -1,     1,    -1,    -1,    -1,     1,     1,     1,    -1,    -1,     1,    -1,    -1,     1,     1,     1,    -1,    -1,     1,    -1,     1,     1,    -1,     1,    -1,    -1,    -1,    -1,     1,     1,     1,    -1,    -1,     1,    -1,    -1,    -1,     1,     1,    -1,    -1,     1,     1,     1,    -1,    -1,     1,     1,    -1,    -1,    -1,     1,    -1,     1,     1,    -1,    -1,    -1,    -1,     1,     1,     1,    -1,     1,     1,     1,    -1,    -1,     1,    -1,    -1,    -1,     1,    -1,    -1,    -1,     1,     1,     1,     1,    -1,    -1,     1,    -1,     1,    -1,     1,    -1,     1,    -1,    -1,     1,    -1,     1,     1,     1,    -1,    -1,     1,     1,    -1,    -1,    -1,    -1,    -1,     1,     1,    -1,    -1,     1,    -1,    -1,     1,     1,     1,     1,     1,     1,    -1,     1,     1,     1,    -1,     1,     1,    -1,     1,    -1,     1,     1,    -1,     1,    -1,     1,     1,     1,    -1,     1,     1,     1,     1,     1,    -1,     1,    -1,    -1,    -1,     1,    -1,    -1,    -1,     1,    -1,    -1,     1,    -1,    -1,     1,     1,    -1,     1,    -1,    -1,    -1,     1,    -1,     1,    -1,    -1,    -1,    -1,     1,     1,    -1,     1,     1,     1,    -1,    -1,     1,    -1,     1,     1,     1,    -1,    -1,    -1,    -1,    -1,    -1,    -1,    -1,     1,    -1,    -1,     1,    -1,    -1,     1,    -1,     1,     1,    -1,    -1,    -1,    -1,     1,    -1,     1,    -1,     1,     1,     1,     1,    -1,    -1,    -1,    -1,     1,     1,    -1,    -1,    -1,    -1,     1,    -1,     1,     1,    -1,     1,     1,     1,    -1,     1,     1,     1,    -1,     1,     1,     1,    -1,    -1,     1,     1,    -1,    -1,     1,    -1,    -1,     1,     1,    -1,     1,     1,     1,    -1,     1,    -1,     1,     1,     1,     1,     1,     1,    -1,     1,     1,     1,     1,     1,     1,    -1,     1,    -1,    -1,     1,     1,     1,    -1,    -1,     1,     1,    -1,     1,    -1,     1,    -1,     1,     1,     1,    -1,     1,    -1,     1,    -1,     1,    -1,     1,     1,    -1,    -1,     1,     1,     1,    -1,    -1,    -1,    -1,    -1,    -1,    -1,     1,     1,    -1,    -1,     1,    -1,     1,     1,     1,     1,     1,     1,    -1,    -1,    -1,     1,     1,     1,     1,     1,    -1,     1,     1,     1,    -1,    -1,    -1,    -1,     1,    -1,     1,    -1,     1,    -1,     1,     1,    -1,    -1,    -1,     1,     1,    -1,    -1,    -1,     1,    -1,     1,    -1,     1,    -1,    -1,    -1,     1,    -1,    -1,     1,    -1,     1,    -1,     1,    -1,     1,    -1,     1,     1,    -1,     1,     1,     1,     1,    -1,    -1,     1,    -1,     1,    -1,    -1,    -1,     1,    -1,    -1,     1,     1,     1,    -1,     1,    -1,     1,     1,     1,    -1,    -1,     1,    -1,     1,     1,    -1,    -1,    -1,    -1,    -1,    -1,     1,    -1,     1,     1,    -1,     1,     1,    -1,    -1,     1,     1,     1,    -1,    -1,     1,    -1,    -1,    -1,    -1,     1,    -1,    -1,     1,     1,    -1,    -1,     1,     1,     1,     1,    -1,    -1,     1,    -1,    -1,     1,     1,    -1,     1,    -1,     1,    -1,     1,    -1,     1,    -1,     1,    -1,     1,     1,     1,     1,     1,     1,     1,    -1,     1,     1,     1,     1,    -1,     1,    -1,     1,    -1,    -1,    -1,     1,    -1,    -1,    -1,    -1,     1,    -1,     1,    -1,    -1,    -1,    -1,     1,    -1,    -1,     1,     1,     1,    -1,     1,     1,     1,     1,     1,    -1,    -1,    -1,    -1,    -1,     1,    -1,     1,    -1,    -1,    -1,    -1,    -1,    -1,    -1,     1,     1,     1,     1,     1,    -1,     1,     1,    -1,    -1,    -1,    -1,    -1,     1,     1,     1,     1,     1,    -1,    -1,     1,    -1,    -1,    -1,    -1,     1,     1,    -1,     1,     1,    -1,    -1,    -1,     1,    -1,     1,    -1,     1,     1,    -1,    -1,     1,    -1,    -1,    -1,    -1,    -1,    -1,     1,     1,     1,    -1,     1,     1,     1,     1,    -1,     1,    -1,    -1,    -1,    -1,    -1,     1,    -1,     1,    -1,     1,     1,    -1,    -1,    -1,    -1,    -1,    -1,    -1,    -1,     1,     1,    -1,     1,    -1,    -1,     1,     1,     1,    -1,    -1,    -1,     1,    -1,     1,    -1,     1,     1,     1,    -1,     1,    -1,    -1,    -1,     1,    -1,     1,     1,     1,    -1,    -1,     1,     1,     1,    -1,    -1,    -1,    -1,     1,    -1,    -1,     1,     1,    -1,     1,     1,     1,     1,     1,    -1,     1,     1,     1,    -1,     1,    -1,    -1,     1,    -1,     1,     1,     1,     1,     1,     1,     1,    -1,    -1,     1,     1,     1,    -1,     1,     1,     1,     1]

# make array of the string array1
array1 = array1.replace("[", "").replace("]", "").split(" ")
array1 = np.array(array1, dtype=np.float32)
print(array1)
print("array1 length = ", len(array1))

# convolve the array1 with the array2
convolved_array = np.convolve(array1, array2, mode='same')

# plot the convolved array
# plt.plot(convolved_array)
plt.title("convolved GLFSR sequence 4096")
plt.xlabel("Cyclic Shift")
plt.ylabel("Correlation")
# plt.show()

# generate a random array of the same length as array1
array3 = np.random.randint(0, 2, size=len(array1))
# convert the array to -1 and 1
array3 = np.where(array3==0, -1, 1)
print(array3)

convolved_array_random = np.convolve(array1, array3, mode='same')
plt.plot(convolved_array_random)
plt.title("convolved GLFSR w/ random sequence")
plt.xlabel("Cyclic Shift")
plt.ylabel("Correlation")
plt.show()

#===============================================================================
#create a suffix array to look for the LCS
# array1 = array1.replace("[", "").replace("]", "").split(" ")
# array1 = np.array(array1, dtype=np.float32)
# print(array1)

# def construct_suffix_array(s):
#     suffixes = [(s[i:], i) for i in range(len(s))]
#     suffixes.sort(key=lambda x: x[0])
#     return [index for _, index in suffixes]

# suffix_array = construct_suffix_array(array1)

# # print(suffix_array)
# # turn off string concatenation optimization
# np.set_printoptions(threshold=np.inf)
# # turn off newline printing
# np.set_printoptions(linewidth=np.inf)
# #===============================================================================
# # print array1 with commas between the elements and ( ) around the array
# print("array1 = ", np.array2string(array1, separator=', ', formatter={'float_kind':lambda x: "%.0f" % x}))


